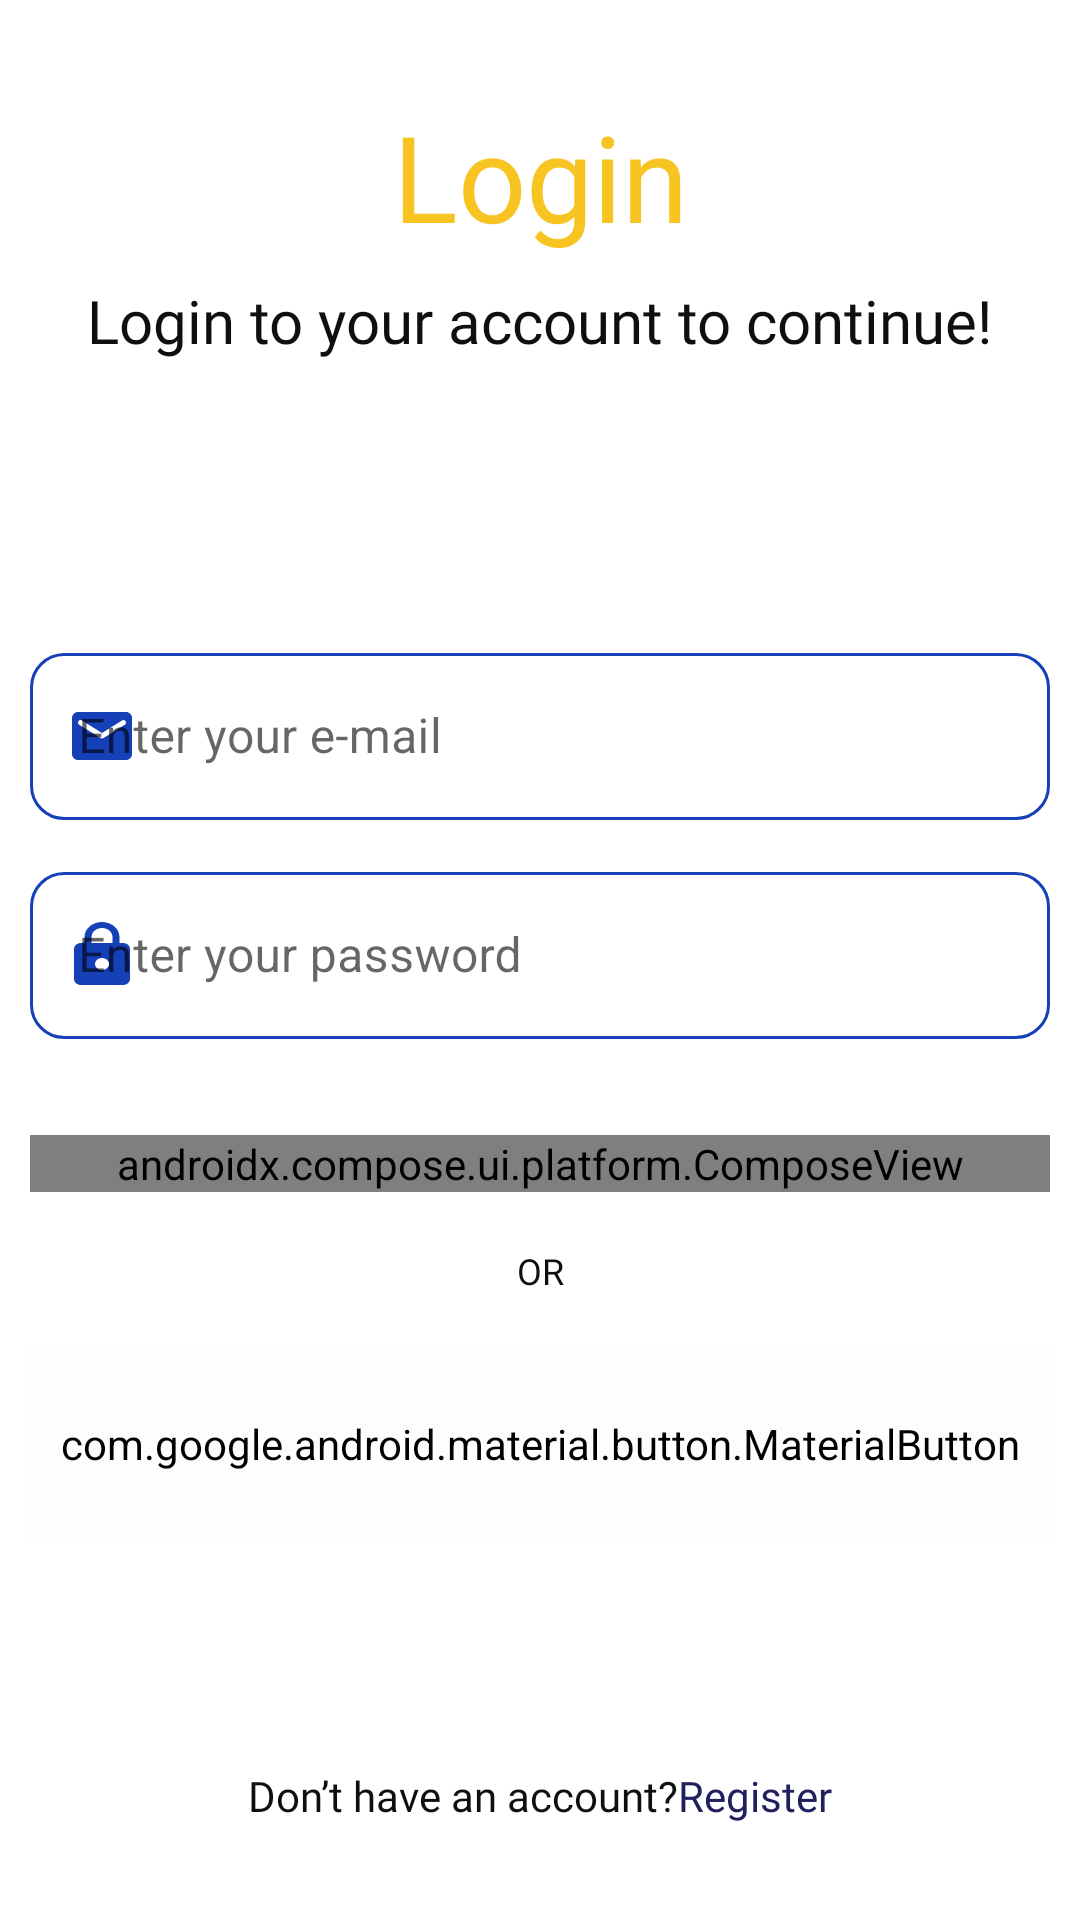

This screen was rendered from an Android layout file. Write that file and the resources it references.
<!-- AndroidManifest.xml: application theme Theme.Mobiledev -->
<!-- res/layout/activity_login.xml -->
<?xml version="1.0" encoding="utf-8"?>
<androidx.constraintlayout.widget.ConstraintLayout xmlns:android="http://schemas.android.com/apk/res/android"
    xmlns:app="http://schemas.android.com/apk/res-auto"
    xmlns:tools="http://schemas.android.com/tools"
    android:layout_width="match_parent"
    android:layout_height="match_parent"
    tools:context=".ui.auth.LoginActivity">

    <com.google.android.material.textview.MaterialTextView
        android:id="@+id/materialTextView"
        android:layout_width="wrap_content"
        android:layout_height="wrap_content"
        android:layout_marginTop="32dp"
        android:fontFamily="@font/worksans_bold"
        android:text="@string/login"
        android:textColor="@color/yellow"
        android:textSize="40sp"
        app:layout_constraintEnd_toEndOf="parent"
        app:layout_constraintStart_toStartOf="parent"
        app:layout_constraintTop_toTopOf="parent" />

    <com.google.android.material.textview.MaterialTextView
        android:id="@+id/materialTextView2"
        android:layout_width="wrap_content"
        android:layout_height="wrap_content"
        android:layout_marginTop="8dp"
        android:fontFamily="@font/worksans_bold"
        android:text="@string/sublogin"
        android:textColor="?colorOnPrimary"
        android:textSize="20sp"
        app:layout_constraintEnd_toEndOf="parent"
        app:layout_constraintStart_toStartOf="parent"
        app:layout_constraintTop_toBottomOf="@+id/materialTextView" />

    <com.google.android.material.textfield.TextInputLayout
        android:id="@+id/email"
        style="@style/LoginTextInputLayoutStyle"
        android:layout_width="340dp"
        android:layout_height="wrap_content"
        android:layout_marginTop="92dp"
        android:fontFamily="@font/worksans_regular"
        android:hint="@string/email"
        android:textColorHint="?colorTertiary"
        android:textSize="14sp"
        app:layout_constraintEnd_toEndOf="parent"
        app:layout_constraintStart_toStartOf="parent"
        app:layout_constraintTop_toBottomOf="@+id/materialTextView2"
        app:shapeAppearance="@style/ShapeAppearanceOverlay.TextInputLayout.Rounded"
        app:startIconDrawable="@drawable/round_email_24"
        app:startIconTint="?colorTertiary">

        <com.google.android.material.textfield.TextInputEditText
            android:id="@+id/emailInput"
            android:layout_width="340dp"
            android:layout_height="match_parent"
            android:layout_gravity="start"
            android:inputType="textAutoComplete"
            android:saveEnabled="true" />
    </com.google.android.material.textfield.TextInputLayout>

    <com.google.android.material.textfield.TextInputLayout
        android:id="@+id/pass"
        style="@style/LoginTextInputLayoutStyle"
        android:layout_width="340dp"
        android:layout_height="wrap_content"
        android:layout_marginTop="12dp"
        android:fontFamily="@font/worksans_regular"
        android:hint="@string/pass"
        android:textColorHint="?colorTertiary"
        android:textSize="14sp"
        app:passwordToggleEnabled="true"
        app:passwordToggleTint="?colorTertiary"
        app:layout_constraintEnd_toEndOf="parent"
        app:layout_constraintStart_toStartOf="parent"
        app:layout_constraintTop_toBottomOf="@+id/email"
        app:shapeAppearance="@style/ShapeAppearanceOverlay.TextInputLayout.Rounded"
        app:startIconDrawable="@drawable/round_lock_24"
        app:startIconTint="?colorTertiary">

        <com.google.android.material.textfield.TextInputEditText
            android:id="@+id/passInput"
            android:layout_width="340dp"
            android:layout_height="match_parent"
            android:layout_gravity="start"
            android:inputType="textPassword"
            android:saveEnabled="true"
            android:ems="15"/>
    </com.google.android.material.textfield.TextInputLayout>

    <androidx.compose.ui.platform.ComposeView
        android:id="@+id/btnLogin"
        android:layout_width="340dp"
        android:layout_height="wrap_content"
        android:layout_marginTop="32dp"
        app:layout_constraintEnd_toEndOf="parent"
        app:layout_constraintStart_toStartOf="parent"
        app:layout_constraintTop_toBottomOf="@+id/pass" />

    <com.google.android.material.textview.MaterialTextView
        android:id="@+id/materialTextView3"
        android:layout_width="wrap_content"
        android:layout_height="wrap_content"
        android:fontFamily="@font/worksans_regular"
        android:text="@string/or"
        android:textColor="?colorOnPrimary"
        android:textSize="12sp"
        app:layout_constraintBottom_toTopOf="@+id/loginGoogle"
        app:layout_constraintEnd_toEndOf="parent"
        app:layout_constraintStart_toStartOf="parent"
        app:layout_constraintTop_toBottomOf="@+id/btnLogin" />

    <com.google.android.material.button.MaterialButton
        android:id="@+id/loginGoogle"
        android:layout_width="340dp"
        android:layout_height="64dp"
        android:layout_marginTop="52dp"
        android:backgroundTint="?colorOnSecondary"
        android:fontFamily="@font/worksans_bold"
        android:text="@string/logGoogle"
        android:textAllCaps="false"
        android:textColor="?colorTertiary"
        android:textSize="14sp"
        app:icon="@drawable/icons8_google"
        app:iconGravity="start"
        app:iconTint="@null"
        app:layout_constraintEnd_toEndOf="parent"
        app:layout_constraintHorizontal_bias="0.492"
        app:layout_constraintStart_toStartOf="parent"
        app:layout_constraintTop_toBottomOf="@+id/btnLogin"
        app:shapeAppearance="@style/ShapeAppearanceOverlay.TextInputLayout.Rounded"
        app:strokeColor="?colorTertiary"
        app:strokeWidth="2dp" />

    <com.google.android.material.textview.MaterialTextView
        android:id="@+id/materialTextView4"
        android:layout_width="wrap_content"
        android:layout_height="wrap_content"
        android:layout_marginStart="92dp"
        android:layout_marginBottom="32dp"
        android:fontFamily="@font/worksans_regular"
        android:text="@string/txtRegist"
        android:textColor="?colorOnPrimary"
        android:textSize="14sp"
        app:layout_constraintBottom_toBottomOf="parent"
        app:layout_constraintEnd_toStartOf="@+id/regist"
        app:layout_constraintStart_toStartOf="parent" />

    <com.google.android.material.textview.MaterialTextView
        android:id="@+id/regist"
        android:layout_width="wrap_content"
        android:layout_height="wrap_content"
        android:layout_marginEnd="92dp"
        android:layout_marginBottom="32dp"
        android:fontFamily="@font/worksans_bold"
        android:text="@string/regist"
        android:textColor="?colorPrimaryVariant"
        android:textSize="14sp"
        app:layout_constraintBottom_toBottomOf="parent"
        app:layout_constraintEnd_toEndOf="parent"
        app:layout_constraintStart_toEndOf="@+id/materialTextView4" />

</androidx.constraintlayout.widget.ConstraintLayout>
<!-- resources referenced by this layout -->
<resources>
  <color name="yellow">#F7C422</color>
  <!-- drawable round_email_24 (drawable) -->
  <vector android:height="24dp" android:tint="?colorPrimary"
      android:viewportHeight="24" android:viewportWidth="24"
      android:width="24dp" xmlns:android="http://schemas.android.com/apk/res/android">
      <path android:fillColor="?colorPrimary" android:pathData="M20,4L4,4c-1.1,0 -1.99,0.9 -1.99,2L2,18c0,1.1 0.9,2 2,2h16c1.1,0 2,-0.9 2,-2L22,6c0,-1.1 -0.9,-2 -2,-2zM19.6,8.25l-7.07,4.42c-0.32,0.2 -0.74,0.2 -1.06,0L4.4,8.25c-0.25,-0.16 -0.4,-0.43 -0.4,-0.72 0,-0.67 0.73,-1.07 1.3,-0.72L12,11l6.7,-4.19c0.57,-0.35 1.3,0.05 1.3,0.72 0,0.29 -0.15,0.56 -0.4,0.72z"/>
  </vector>
  <!-- drawable round_lock_24 (drawable) -->
  <vector android:height="24dp" android:tint="?colorPrimary"
      android:viewportHeight="24" android:viewportWidth="24"
      android:width="28dp" xmlns:android="http://schemas.android.com/apk/res/android">
      <path android:fillColor="?colorPrimary" android:pathData="M18,8h-1L17,6c0,-2.76 -2.24,-5 -5,-5S7,3.24 7,6v2L6,8c-1.1,0 -2,0.9 -2,2v10c0,1.1 0.9,2 2,2h12c1.1,0 2,-0.9 2,-2L20,10c0,-1.1 -0.9,-2 -2,-2zM12,17c-1.1,0 -2,-0.9 -2,-2s0.9,-2 2,-2 2,0.9 2,2 -0.9,2 -2,2zM9,8L9,6c0,-1.66 1.34,-3 3,-3s3,1.34 3,3v2L9,8z"/>
  </vector>
  <string name="email">Enter your e-mail</string>
  <string name="logGoogle">Login with Google</string>
  <string name="login">Login</string>
  <string name="or">OR</string>
  <string name="pass">Enter your password</string>
  <string name="regist">Register</string>
  <string name="sublogin">Login to your account to continue!</string>
  <string name="txtRegist">Don’t have an account?</string>
  <style name="LoginTextInputLayoutStyle" parent="Widget.MaterialComponents.TextInputLayout.OutlinedBox">
          <item name="boxStrokeColor">@color/lightblue</item>
          <item name="boxStrokeWidth">1dp</item>
      </style>
  <style name="ShapeAppearanceOverlay.TextInputLayout.Rounded" parent="">
          <item name="cornerFamily">rounded</item>
          <item name="cornerSize">20%</item>
      </style>
  <style name="Theme.Mobiledev" parent="Theme.MaterialComponents.DayNight.DarkActionBar">
          <item name="windowNoTitle">true</item>
          <item name="windowActionBar">false</item>
          
          <item name="colorPrimary">@color/lightblue</item>
          <item name="colorPrimaryVariant">@color/darkblue</item>
          <item name="colorOnPrimary">@color/black</item>
          
          <item name="colorSecondary">@color/yellow</item>
          <item name="colorSecondaryVariant">@color/cream</item>
          <item name="colorOnSecondary">@color/white</item>
          
          <item name="android:statusBarColor">?attr/colorPrimary</item>
          
          <item name="android:windowAnimationStyle">@style/CustomActivityAnimation</item>
      </style>
  <color name="lightblue">#1540B7</color>
  <color name="darkblue">#21205F</color>
  <color name="black">#0F0F0F</color>
  <color name="cream">#FFF9E5</color>
  <color name="white">#FDFDFD</color>
  <style name="CustomActivityAnimation" parent="@android:style/Animation.Activity">
          <item name="android:activityOpenEnterAnimation">@anim/slide_in_right</item>
          <item name="android:activityOpenExitAnimation">@anim/slide_out_left</item>
          <item name="android:activityCloseEnterAnimation">@anim/slide_in_left</item>
          <item name="android:activityCloseExitAnimation">@anim/slide_out_right</item>
      </style>
</resources>
